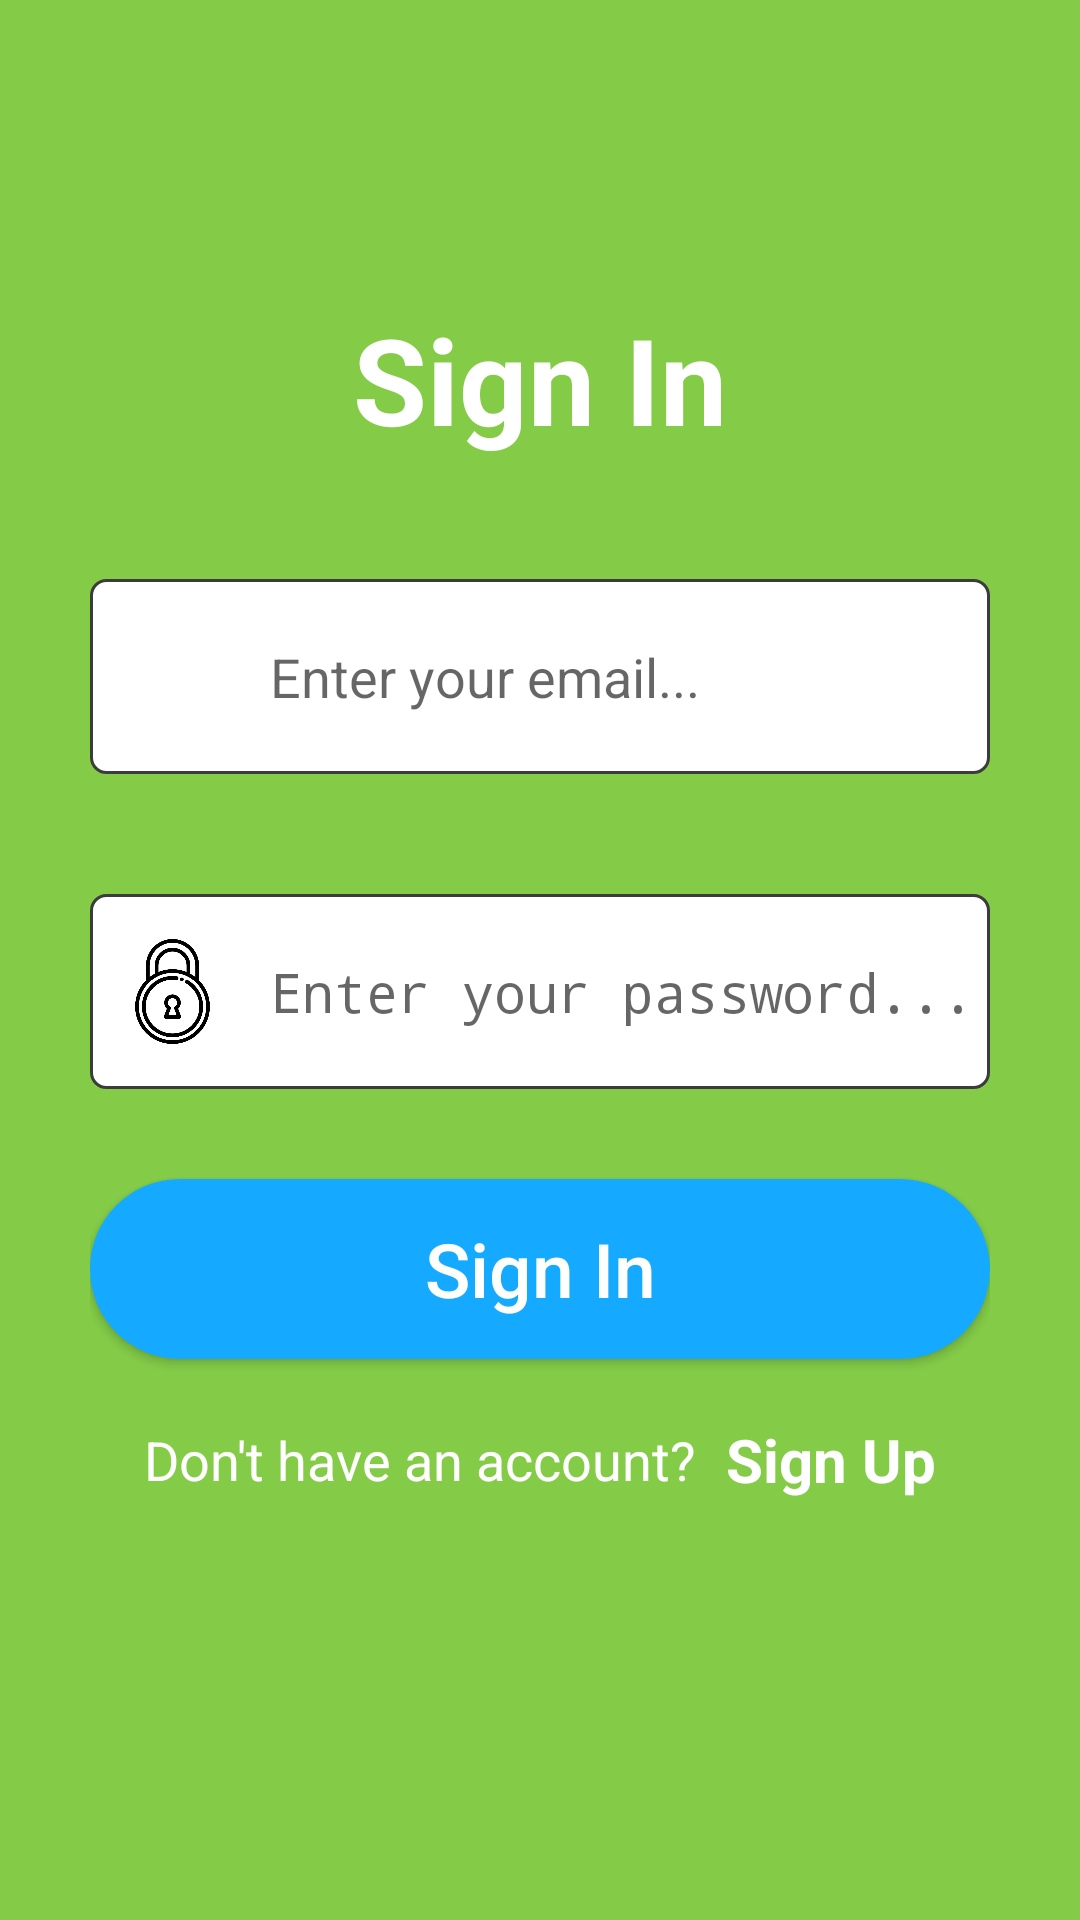

Write the Android layout XML for this screen, with the resource values it uses.
<!-- AndroidManifest.xml: activity theme Theme.AppCompat.Light.NoActionBar -->
<!-- res/layout/activity_signin.xml -->
<?xml version="1.0" encoding="utf-8"?>
<LinearLayout xmlns:android="http://schemas.android.com/apk/res/android"
    xmlns:app="http://schemas.android.com/apk/res-auto"
    xmlns:tools="http://schemas.android.com/tools"
    android:layout_width="match_parent"
    android:layout_height="match_parent"
    android:gravity="center"
    android:orientation="vertical"
    android:background="#84CC48"
    android:paddingHorizontal="30dp"
    tools:context=".SignInActivity">

    <TextView
        android:layout_width="wrap_content"
        android:layout_height="wrap_content"
        android:text="Sign In"
        android:textColor="@color/white"
        android:textStyle="bold"
        android:textSize="40dp"/>

    <RelativeLayout
        android:layout_width="match_parent"
        android:layout_height="wrap_content"
        android:layout_marginTop="40dp">

        <EditText
            android:id="@+id/emailsi"
            android:layout_width="match_parent"
            android:layout_height="65dp"
            android:hint="Enter your email..."
            android:paddingVertical="15dp"
            android:textColor="@color/black"
            android:inputType="textEmailAddress"
            android:paddingLeft="60dp"
            android:background="@drawable/rectangular_field"/>

        <ImageView
            android:layout_width="35dp"
            android:layout_height="35dp"
            android:layout_marginLeft="10dp"
            android:background="@drawable/email"
            android:layout_alignParentLeft="true"
            android:layout_centerInParent="true"/>

    </RelativeLayout>

    <RelativeLayout
        android:layout_width="match_parent"
        android:layout_height="wrap_content"
        android:layout_marginTop="40dp">

        <EditText
            android:id="@+id/password"
            android:layout_width="match_parent"
            android:layout_height="65dp"
            android:hint="Enter your password..."
            android:paddingVertical="15dp"
            android:textColor="@color/black"
            android:inputType="textPassword"
            android:paddingLeft="60dp"
            android:background="@drawable/rectangular_field"/>

        <ImageView
            android:layout_width="35dp"
            android:layout_height="35dp"
            android:layout_marginLeft="10dp"
            android:background="@drawable/padlock"
            android:layout_alignParentLeft="true"
            android:layout_centerInParent="true" />

    </RelativeLayout>

    <Button
        android:id="@+id/login"
        android:layout_width="match_parent"
        android:layout_height="60dp"
        android:text="Sign In"
        android:textColor="@color/white"
        android:layout_marginTop="30dp"
        android:background="@drawable/button_sign"
        android:textSize="25dp"
        android:textAllCaps="false"/>

    <LinearLayout
        android:layout_width="wrap_content"
        android:layout_height="wrap_content"
        android:orientation="horizontal"
        android:gravity="center"
        android:layout_marginTop="20dp"
        android:layout_marginBottom="40dp">

        <TextView
            android:layout_width="wrap_content"
            android:layout_height="wrap_content"
            android:text="Don't have an account?"
            android:textColor="@color/white"
            android:textSize="18dp"/>

        <TextView
            android:id="@+id/signup"
            android:layout_width="wrap_content"
            android:layout_height="wrap_content"
            android:text="Sign Up"
            android:layout_marginLeft="10dp"
            android:textStyle="bold"
            android:textSize="20dp"
            android:textColor="@color/white"/>

    </LinearLayout>

</LinearLayout>
<!-- resources referenced by this layout -->
<resources>
  <color name="black">#FF000000</color>
  <color name="white">#FFFFFFFF</color>
  <!-- drawable button_sign (drawable) -->
  <?xml version="1.0" encoding="utf-8"?>
  <shape xmlns:android="http://schemas.android.com/apk/res/android"
      android:shape="rectangle">
  
      <solid android:color="#15AAFF"/>
  
  
  
  
  
  
  
      <corners android:radius="30dp"/>
  
  </shape>
  <!-- drawable padlock: png bitmap (drawable-v24, 15293 bytes) -->
  <!-- drawable rectangular_field (drawable) -->
  <?xml version="1.0" encoding="utf-8"?>
  <shape xmlns:android="http://schemas.android.com/apk/res/android"
      android:shape="rectangle">
  
      <solid android:color="@color/white"/>
  
      <stroke android:width="1dp"
          android:color="#3c3c3c"/>
  
      <corners android:radius="5dp"/>
  
  </shape>
</resources>
